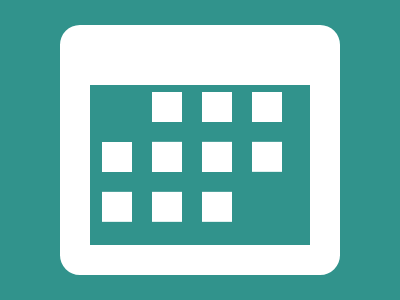

Reproduce this picture with HTML and CSS.

<!DOCTYPE html>
<html>

<head>
    <meta charset='utf-8'>
    <meta http-equiv='X-UA-Compatible' content='IE=edge'>
    <title>CSS Battle Daily Target Solution - August 02, 2025</title>
    <meta name='viewport' content='width=device-width, initial-scale=1'>
    <style>
        * {
            margin: 0;
            padding: 0;
        }

        body {
            min-height: 100vh;
            background: radial-gradient(#31938C, #fff);
            display: grid;
            place-items: center;
        }

        .wrapper {
            height: 300px;
            width: 400px;
            background: #31938C;
            position: relative;
            overflow: hidden;

            * {
                position: absolute;
            }
        }

        p {
            border: solid#fff;
            border-width: 60px 30px 30px;
            margin: 25px 60px;
            border-radius: 21q;
            height: 160px;
            width: 220px;
        }

        a {
            border-block: 16q dashed#fff;
            margin: 7px 62px;
            width: 130px;
            -webkit-box-reflect: below 21q;
        }

        a+a {
            margin: 57px 12px
        }
    </style>
</head>

<body>
    <div class="wrapper">
        <p>
            <a>
            </a>
            <a>
            </a>
        </p>
    </div>
</body>

</html>
